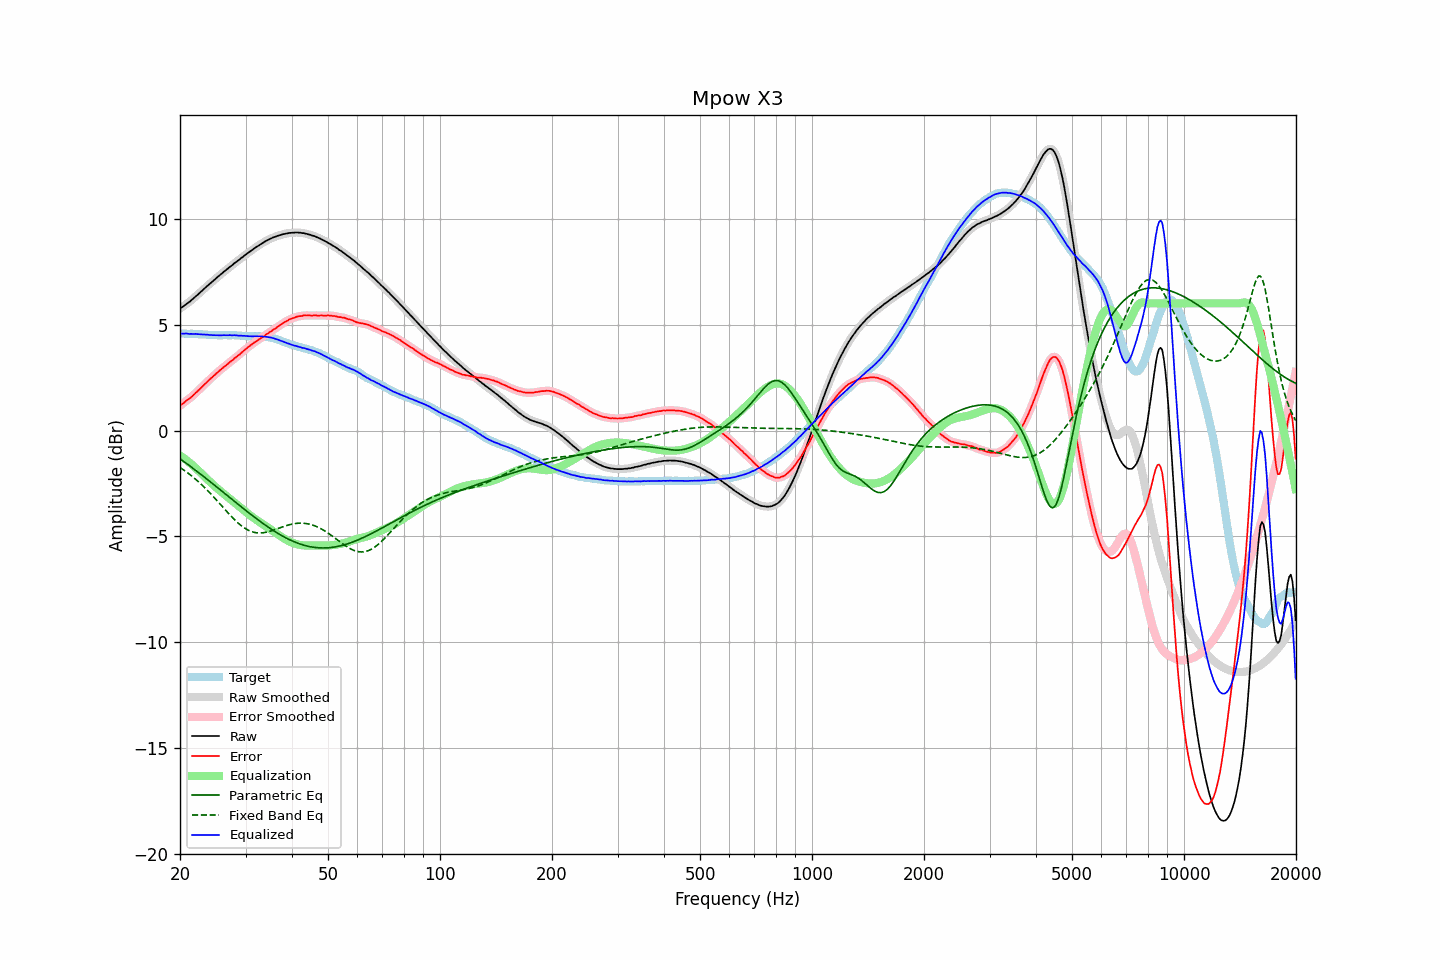

The table this chart was drawn from, first rows:
frequency, raw, error, smoothed, error_smoothed, equalization, parametric_eq, fixed_band_eq, equalized_raw, equalized_smoothed, target
20.00, 5.75, 1.17, 5.75, 1.17, -1.18, -1.33, -1.75, 4.57, 4.57, 4.58
20.20, 5.81, 1.23, 5.81, 1.23, -1.23, -1.39, -1.80, 4.58, 4.58, 4.58
20.40, 5.86, 1.28, 5.86, 1.29, -1.28, -1.44, -1.85, 4.57, 4.58, 4.58
20.61, 5.92, 1.34, 5.92, 1.35, -1.34, -1.50, -1.90, 4.58, 4.58, 4.57
20.81, 5.98, 1.41, 5.97, 1.40, -1.40, -1.55, -1.96, 4.58, 4.57, 4.56
21.02, 6.03, 1.46, 6.03, 1.46, -1.46, -1.61, -2.01, 4.57, 4.57, 4.56
21.23, 6.08, 1.51, 6.08, 1.52, -1.52, -1.67, -2.07, 4.56, 4.56, 4.56
21.44, 6.15, 1.58, 6.14, 1.58, -1.59, -1.72, -2.13, 4.56, 4.56, 4.57
21.66, 6.21, 1.64, 6.21, 1.65, -1.65, -1.78, -2.19, 4.56, 4.56, 4.56
21.87, 6.28, 1.72, 6.28, 1.72, -1.72, -1.84, -2.25, 4.56, 4.56, 4.56
22.09, 6.35, 1.80, 6.34, 1.79, -1.79, -1.90, -2.32, 4.56, 4.56, 4.55
22.31, 6.41, 1.86, 6.41, 1.86, -1.86, -1.95, -2.39, 4.55, 4.55, 4.55
22.54, 6.48, 1.94, 6.48, 1.93, -1.93, -2.01, -2.45, 4.54, 4.55, 4.54
22.76, 6.55, 2.01, 6.55, 2.01, -2.01, -2.07, -2.52, 4.54, 4.54, 4.54
22.99, 6.62, 2.08, 6.62, 2.08, -2.08, -2.13, -2.60, 4.53, 4.53, 4.54
23.22, 6.69, 2.16, 6.69, 2.16, -2.16, -2.19, -2.67, 4.53, 4.53, 4.53
23.45, 6.76, 2.23, 6.76, 2.23, -2.23, -2.25, -2.74, 4.53, 4.53, 4.53
23.69, 6.83, 2.31, 6.83, 2.31, -2.30, -2.31, -2.82, 4.52, 4.52, 4.52
23.92, 6.89, 2.38, 6.89, 2.38, -2.38, -2.37, -2.90, 4.51, 4.52, 4.51
24.16, 6.96, 2.45, 6.95, 2.45, -2.45, -2.43, -2.98, 4.51, 4.51, 4.51
24.40, 7.02, 2.51, 7.02, 2.52, -2.52, -2.49, -3.06, 4.50, 4.50, 4.51
24.65, 7.09, 2.58, 7.09, 2.58, -2.59, -2.55, -3.14, 4.50, 4.50, 4.51
24.89, 7.16, 2.65, 7.15, 2.65, -2.65, -2.61, -3.22, 4.50, 4.50, 4.50
25.14, 7.22, 2.71, 7.22, 2.72, -2.72, -2.67, -3.31, 4.50, 4.50, 4.50
25.39, 7.29, 2.80, 7.28, 2.79, -2.79, -2.73, -3.39, 4.50, 4.50, 4.49
25.65, 7.35, 2.85, 7.35, 2.85, -2.85, -2.80, -3.48, 4.50, 4.50, 4.49
25.91, 7.41, 2.91, 7.41, 2.92, -2.91, -2.86, -3.56, 4.49, 4.50, 4.49
26.16, 7.48, 2.98, 7.47, 2.98, -2.98, -2.92, -3.65, 4.50, 4.50, 4.50
26.43, 7.54, 3.04, 7.54, 3.04, -3.04, -2.98, -3.73, 4.50, 4.50, 4.50
26.69, 7.60, 3.10, 7.60, 3.10, -3.10, -3.04, -3.82, 4.50, 4.50, 4.50
26.96, 7.66, 3.16, 7.66, 3.16, -3.16, -3.10, -3.90, 4.50, 4.50, 4.50
27.23, 7.73, 3.23, 7.72, 3.22, -3.22, -3.17, -3.98, 4.50, 4.50, 4.50
27.50, 7.78, 3.28, 7.78, 3.28, -3.28, -3.23, -4.06, 4.49, 4.50, 4.50
27.77, 7.84, 3.33, 7.84, 3.34, -3.34, -3.29, -4.14, 4.49, 4.50, 4.50
28.05, 7.91, 3.41, 7.90, 3.41, -3.41, -3.35, -4.22, 4.50, 4.50, 4.49
28.33, 7.96, 3.47, 7.96, 3.47, -3.47, -3.41, -4.29, 4.49, 4.49, 4.49
28.62, 8.02, 3.54, 8.02, 3.53, -3.53, -3.47, -4.36, 4.49, 4.49, 4.48
28.90, 8.07, 3.58, 8.07, 3.59, -3.59, -3.53, -4.42, 4.47, 4.48, 4.49
29.19, 8.14, 3.66, 8.13, 3.66, -3.66, -3.60, -4.49, 4.48, 4.47, 4.48
29.48, 8.19, 3.72, 8.19, 3.72, -3.72, -3.66, -4.54, 4.47, 4.47, 4.47
29.78, 8.26, 3.79, 8.25, 3.79, -3.79, -3.72, -4.60, 4.47, 4.47, 4.46
30.08, 8.31, 3.84, 8.31, 3.85, -3.85, -3.78, -4.64, 4.46, 4.46, 4.46
30.38, 8.37, 3.92, 8.37, 3.91, -3.91, -3.84, -4.69, 4.46, 4.46, 4.45
30.68, 8.42, 3.97, 8.42, 3.97, -3.97, -3.90, -4.72, 4.45, 4.45, 4.45
30.99, 8.48, 4.03, 8.48, 4.03, -4.03, -3.96, -4.76, 4.45, 4.45, 4.45
31.30, 8.53, 4.08, 8.53, 4.08, -4.08, -4.01, -4.78, 4.44, 4.45, 4.45
31.61, 8.59, 4.14, 8.58, 4.14, -4.14, -4.07, -4.81, 4.45, 4.45, 4.44
31.93, 8.64, 4.19, 8.64, 4.19, -4.19, -4.13, -4.82, 4.45, 4.45, 4.44
32.24, 8.69, 4.24, 8.69, 4.24, -4.24, -4.19, -4.83, 4.45, 4.45, 4.45
32.57, 8.74, 4.30, 8.74, 4.29, -4.29, -4.24, -4.84, 4.44, 4.44, 4.44
32.89, 8.79, 4.34, 8.79, 4.34, -4.35, -4.30, -4.84, 4.44, 4.44, 4.45
33.22, 8.84, 4.39, 8.84, 4.39, -4.40, -4.35, -4.83, 4.44, 4.44, 4.44
33.55, 8.88, 4.44, 8.88, 4.44, -4.45, -4.41, -4.82, 4.43, 4.44, 4.44
33.89, 8.93, 4.50, 8.93, 4.50, -4.50, -4.46, -4.81, 4.43, 4.43, 4.43
34.23, 8.97, 4.55, 8.97, 4.55, -4.55, -4.52, -4.80, 4.42, 4.42, 4.42
34.57, 9.01, 4.60, 9.01, 4.60, -4.60, -4.57, -4.78, 4.41, 4.41, 4.41
34.92, 9.05, 4.66, 9.05, 4.65, -4.65, -4.62, -4.75, 4.40, 4.40, 4.39
35.27, 9.08, 4.69, 9.08, 4.70, -4.70, -4.67, -4.73, 4.38, 4.38, 4.39
35.62, 9.12, 4.76, 9.11, 4.75, -4.75, -4.72, -4.71, 4.36, 4.36, 4.35
35.97, 9.14, 4.80, 9.14, 4.80, -4.81, -4.77, -4.68, 4.33, 4.34, 4.34
... 635 more rows
